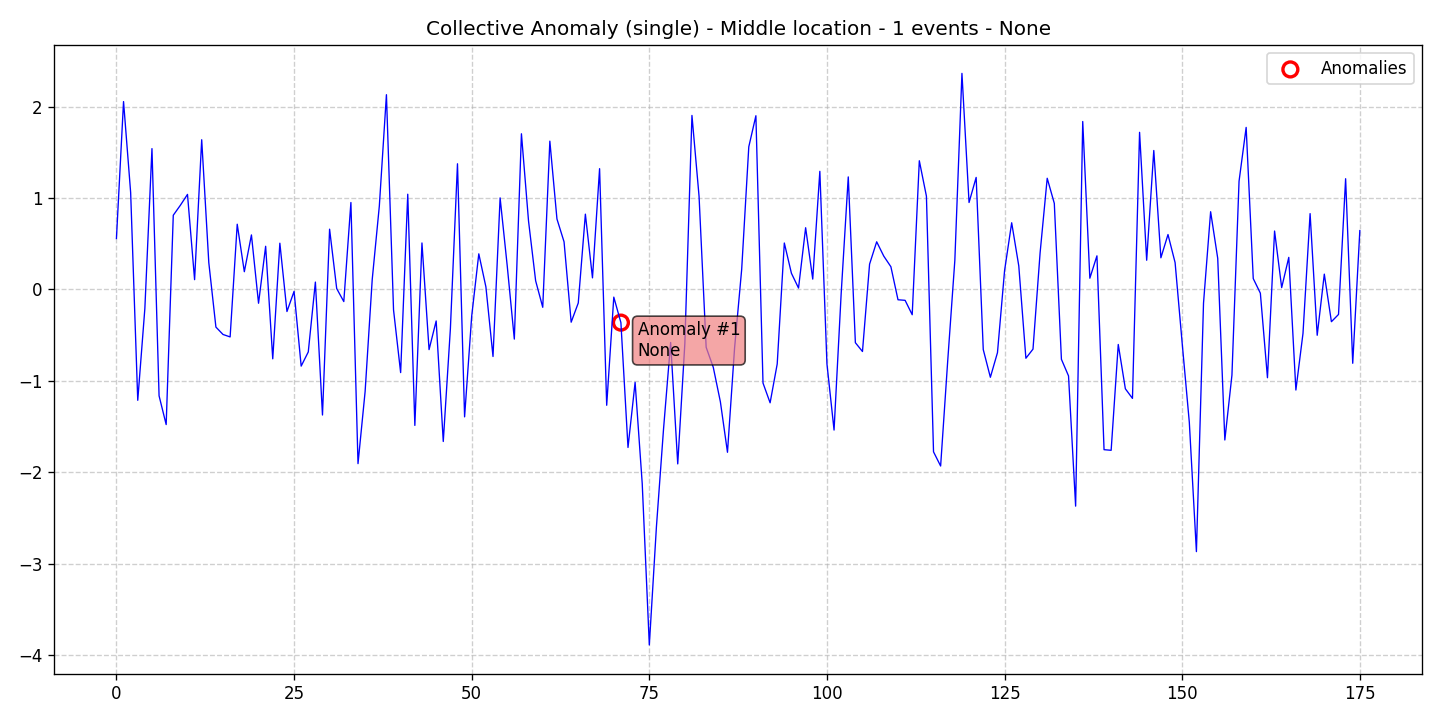

The table this chart was drawn from, first rows:
data, stationary, det_lin_up, det_lin_down, det_quad, det_cubic, det_exp, det_damped, stoc_trend, volatility, single_seas, multiple_seas, point_anom_single, point_anom_multi, collect_anom, context_anom, mean_shift, var_shift, trend_shift, date, is_break, is_anomaly, is_multi, location_beginning
0.5569, 0, 0, 0, 0, 0, 0, 0, 0, 0, 0, 0, 0, 0, 1, 0, 0, 0, 0, 2020-01-01, 0, 0, 0, 0
2.055, 0, 0, 0, 0, 0, 0, 0, 0, 0, 0, 0, 0, 0, 1, 0, 0, 0, 0, 2020-01-02, 0, 0, 0, 0
1.06, 0, 0, 0, 0, 0, 0, 0, 0, 0, 0, 0, 0, 0, 1, 0, 0, 0, 0, 2020-01-03, 0, 0, 0, 0
-1.213, 0, 0, 0, 0, 0, 0, 0, 0, 0, 0, 0, 0, 0, 1, 0, 0, 0, 0, 2020-01-04, 0, 0, 0, 0
-0.2087, 0, 0, 0, 0, 0, 0, 0, 0, 0, 0, 0, 0, 0, 1, 0, 0, 0, 0, 2020-01-05, 0, 0, 0, 0
1.54, 0, 0, 0, 0, 0, 0, 0, 0, 0, 0, 0, 0, 0, 1, 0, 0, 0, 0, 2020-01-06, 0, 0, 0, 0
-1.164, 0, 0, 0, 0, 0, 0, 0, 0, 0, 0, 0, 0, 0, 1, 0, 0, 0, 0, 2020-01-07, 0, 0, 0, 0
-1.479, 0, 0, 0, 0, 0, 0, 0, 0, 0, 0, 0, 0, 0, 1, 0, 0, 0, 0, 2020-01-08, 0, 0, 0, 0
0.8116, 0, 0, 0, 0, 0, 0, 0, 0, 0, 0, 0, 0, 0, 1, 0, 0, 0, 0, 2020-01-09, 0, 0, 0, 0
0.9208, 0, 0, 0, 0, 0, 0, 0, 0, 0, 0, 0, 0, 0, 1, 0, 0, 0, 0, 2020-01-10, 0, 0, 0, 0
1.04, 0, 0, 0, 0, 0, 0, 0, 0, 0, 0, 0, 0, 0, 1, 0, 0, 0, 0, 2020-01-11, 0, 0, 0, 0
0.1067, 0, 0, 0, 0, 0, 0, 0, 0, 0, 0, 0, 0, 0, 1, 0, 0, 0, 0, 2020-01-12, 0, 0, 0, 0
1.638, 0, 0, 0, 0, 0, 0, 0, 0, 0, 0, 0, 0, 0, 1, 0, 0, 0, 0, 2020-01-13, 0, 0, 0, 0
0.2926, 0, 0, 0, 0, 0, 0, 0, 0, 0, 0, 0, 0, 0, 1, 0, 0, 0, 0, 2020-01-14, 0, 0, 0, 0
-0.4122, 0, 0, 0, 0, 0, 0, 0, 0, 0, 0, 0, 0, 0, 1, 0, 0, 0, 0, 2020-01-15, 0, 0, 0, 0
-0.493, 0, 0, 0, 0, 0, 0, 0, 0, 0, 0, 0, 0, 0, 1, 0, 0, 0, 0, 2020-01-16, 0, 0, 0, 0
-0.5198, 0, 0, 0, 0, 0, 0, 0, 0, 0, 0, 0, 0, 0, 1, 0, 0, 0, 0, 2020-01-17, 0, 0, 0, 0
0.7132, 0, 0, 0, 0, 0, 0, 0, 0, 0, 0, 0, 0, 0, 1, 0, 0, 0, 0, 2020-01-18, 0, 0, 0, 0
0.1938, 0, 0, 0, 0, 0, 0, 0, 0, 0, 0, 0, 0, 0, 1, 0, 0, 0, 0, 2020-01-19, 0, 0, 0, 0
0.5961, 0, 0, 0, 0, 0, 0, 0, 0, 0, 0, 0, 0, 0, 1, 0, 0, 0, 0, 2020-01-20, 0, 0, 0, 0
-0.1514, 0, 0, 0, 0, 0, 0, 0, 0, 0, 0, 0, 0, 0, 1, 0, 0, 0, 0, 2020-01-21, 0, 0, 0, 0
0.4719, 0, 0, 0, 0, 0, 0, 0, 0, 0, 0, 0, 0, 0, 1, 0, 0, 0, 0, 2020-01-22, 0, 0, 0, 0
-0.7593, 0, 0, 0, 0, 0, 0, 0, 0, 0, 0, 0, 0, 0, 1, 0, 0, 0, 0, 2020-01-23, 0, 0, 0, 0
0.5056, 0, 0, 0, 0, 0, 0, 0, 0, 0, 0, 0, 0, 0, 1, 0, 0, 0, 0, 2020-01-24, 0, 0, 0, 0
-0.2419, 0, 0, 0, 0, 0, 0, 0, 0, 0, 0, 0, 0, 0, 1, 0, 0, 0, 0, 2020-01-25, 0, 0, 0, 0
-0.02159, 0, 0, 0, 0, 0, 0, 0, 0, 0, 0, 0, 0, 0, 1, 0, 0, 0, 0, 2020-01-26, 0, 0, 0, 0
-0.8391, 0, 0, 0, 0, 0, 0, 0, 0, 0, 0, 0, 0, 0, 1, 0, 0, 0, 0, 2020-01-27, 0, 0, 0, 0
-0.6842, 0, 0, 0, 0, 0, 0, 0, 0, 0, 0, 0, 0, 0, 1, 0, 0, 0, 0, 2020-01-28, 0, 0, 0, 0
0.08024, 0, 0, 0, 0, 0, 0, 0, 0, 0, 0, 0, 0, 0, 1, 0, 0, 0, 0, 2020-01-29, 0, 0, 0, 0
-1.374, 0, 0, 0, 0, 0, 0, 0, 0, 0, 0, 0, 0, 0, 1, 0, 0, 0, 0, 2020-01-30, 0, 0, 0, 0
0.6589, 0, 0, 0, 0, 0, 0, 0, 0, 0, 0, 0, 0, 0, 1, 0, 0, 0, 0, 2020-01-31, 0, 0, 0, 0
0.009324, 0, 0, 0, 0, 0, 0, 0, 0, 0, 0, 0, 0, 0, 1, 0, 0, 0, 0, 2020-02-01, 0, 0, 0, 0
-0.133, 0, 0, 0, 0, 0, 0, 0, 0, 0, 0, 0, 0, 0, 1, 0, 0, 0, 0, 2020-02-02, 0, 0, 0, 0
0.9508, 0, 0, 0, 0, 0, 0, 0, 0, 0, 0, 0, 0, 0, 1, 0, 0, 0, 0, 2020-02-03, 0, 0, 0, 0
-1.906, 0, 0, 0, 0, 0, 0, 0, 0, 0, 0, 0, 0, 0, 1, 0, 0, 0, 0, 2020-02-04, 0, 0, 0, 0
-1.117, 0, 0, 0, 0, 0, 0, 0, 0, 0, 0, 0, 0, 0, 1, 0, 0, 0, 0, 2020-02-05, 0, 0, 0, 0
0.1083, 0, 0, 0, 0, 0, 0, 0, 0, 0, 0, 0, 0, 0, 1, 0, 0, 0, 0, 2020-02-06, 0, 0, 0, 0
0.9119, 0, 0, 0, 0, 0, 0, 0, 0, 0, 0, 0, 0, 0, 1, 0, 0, 0, 0, 2020-02-07, 0, 0, 0, 0
2.13, 0, 0, 0, 0, 0, 0, 0, 0, 0, 0, 0, 0, 0, 1, 0, 0, 0, 0, 2020-02-08, 0, 0, 0, 0
-0.2244, 0, 0, 0, 0, 0, 0, 0, 0, 0, 0, 0, 0, 0, 1, 0, 0, 0, 0, 2020-02-09, 0, 0, 0, 0
-0.91, 0, 0, 0, 0, 0, 0, 0, 0, 0, 0, 0, 0, 0, 1, 0, 0, 0, 0, 2020-02-10, 0, 0, 0, 0
1.041, 0, 0, 0, 0, 0, 0, 0, 0, 0, 0, 0, 0, 0, 1, 0, 0, 0, 0, 2020-02-11, 0, 0, 0, 0
-1.488, 0, 0, 0, 0, 0, 0, 0, 0, 0, 0, 0, 0, 0, 1, 0, 0, 0, 0, 2020-02-12, 0, 0, 0, 0
0.5082, 0, 0, 0, 0, 0, 0, 0, 0, 0, 0, 0, 0, 0, 1, 0, 0, 0, 0, 2020-02-13, 0, 0, 0, 0
-0.6587, 0, 0, 0, 0, 0, 0, 0, 0, 0, 0, 0, 0, 0, 1, 0, 0, 0, 0, 2020-02-14, 0, 0, 0, 0
-0.3451, 0, 0, 0, 0, 0, 0, 0, 0, 0, 0, 0, 0, 0, 1, 0, 0, 0, 0, 2020-02-15, 0, 0, 0, 0
-1.664, 0, 0, 0, 0, 0, 0, 0, 0, 0, 0, 0, 0, 0, 1, 0, 0, 0, 0, 2020-02-16, 0, 0, 0, 0
-0.4318, 0, 0, 0, 0, 0, 0, 0, 0, 0, 0, 0, 0, 0, 1, 0, 0, 0, 0, 2020-02-17, 0, 0, 0, 0
1.375, 0, 0, 0, 0, 0, 0, 0, 0, 0, 0, 0, 0, 0, 1, 0, 0, 0, 0, 2020-02-18, 0, 0, 0, 0
-1.394, 0, 0, 0, 0, 0, 0, 0, 0, 0, 0, 0, 0, 0, 1, 0, 0, 0, 0, 2020-02-19, 0, 0, 0, 0
-0.293, 0, 0, 0, 0, 0, 0, 0, 0, 0, 0, 0, 0, 0, 1, 0, 0, 0, 0, 2020-02-20, 0, 0, 0, 0
0.3892, 0, 0, 0, 0, 0, 0, 0, 0, 0, 0, 0, 0, 0, 1, 0, 0, 0, 0, 2020-02-21, 0, 0, 0, 0
0.02762, 0, 0, 0, 0, 0, 0, 0, 0, 0, 0, 0, 0, 0, 1, 0, 0, 0, 0, 2020-02-22, 0, 0, 0, 0
-0.734, 0, 0, 0, 0, 0, 0, 0, 0, 0, 0, 0, 0, 0, 1, 0, 0, 0, 0, 2020-02-23, 0, 0, 0, 0
1.001, 0, 0, 0, 0, 0, 0, 0, 0, 0, 0, 0, 0, 0, 1, 0, 0, 0, 0, 2020-02-24, 0, 0, 0, 0
0.2587, 0, 0, 0, 0, 0, 0, 0, 0, 0, 0, 0, 0, 0, 1, 0, 0, 0, 0, 2020-02-25, 0, 0, 0, 0
-0.5435, 0, 0, 0, 0, 0, 0, 0, 0, 0, 0, 0, 0, 0, 1, 0, 0, 0, 0, 2020-02-26, 0, 0, 0, 0
1.703, 0, 0, 0, 0, 0, 0, 0, 0, 0, 0, 0, 0, 0, 1, 0, 0, 0, 0, 2020-02-27, 0, 0, 0, 0
0.7481, 0, 0, 0, 0, 0, 0, 0, 0, 0, 0, 0, 0, 0, 1, 0, 0, 0, 0, 2020-02-28, 0, 0, 0, 0
0.09455, 0, 0, 0, 0, 0, 0, 0, 0, 0, 0, 0, 0, 0, 1, 0, 0, 0, 0, 2020-02-29, 0, 0, 0, 0
... 116 more rows
